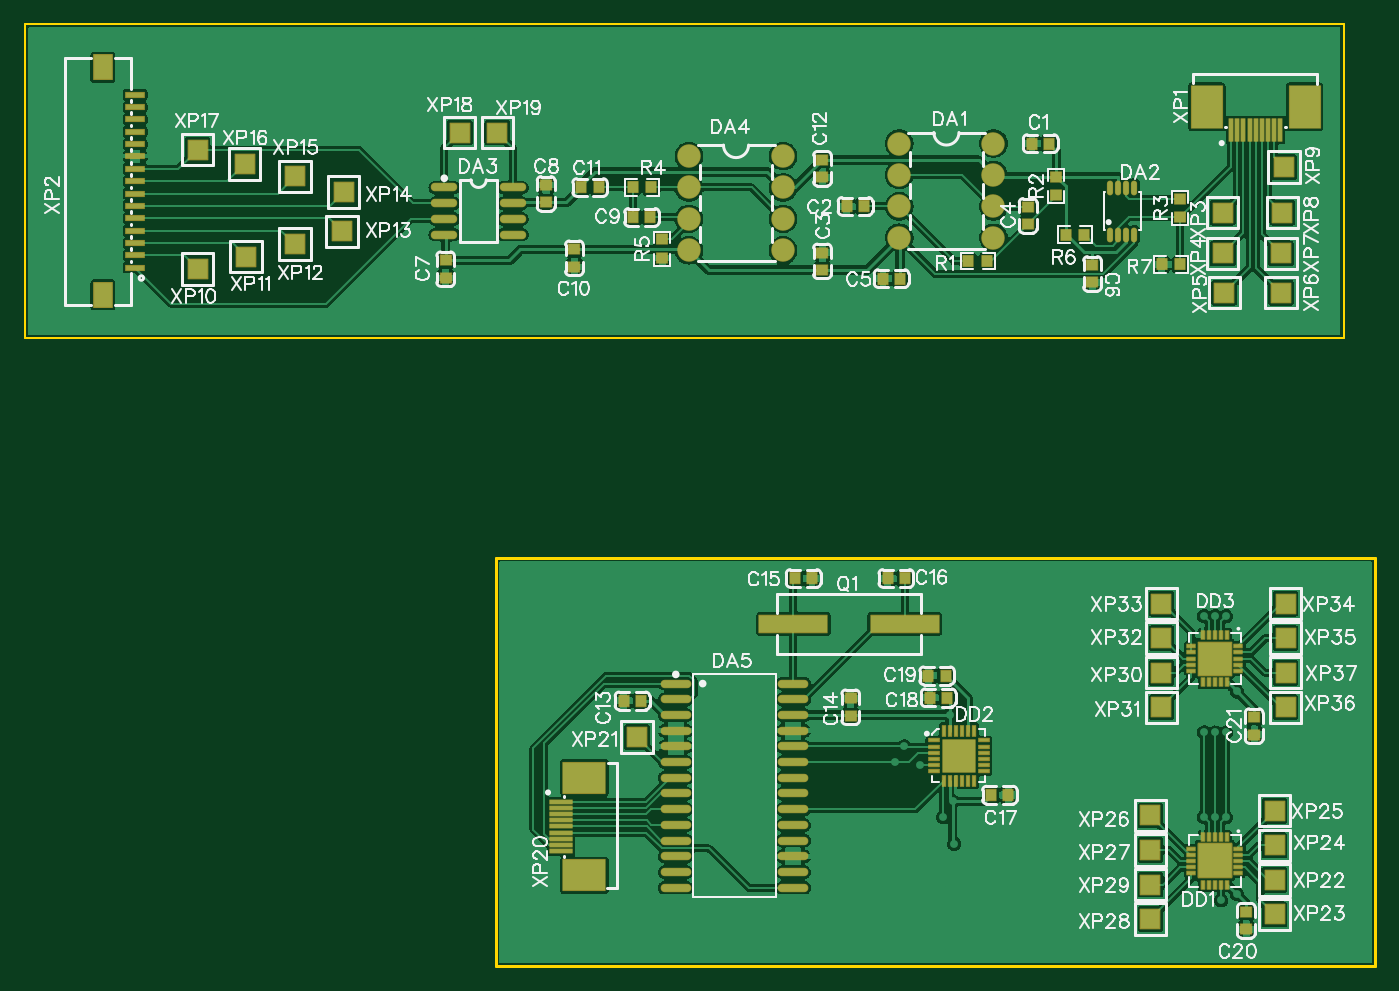
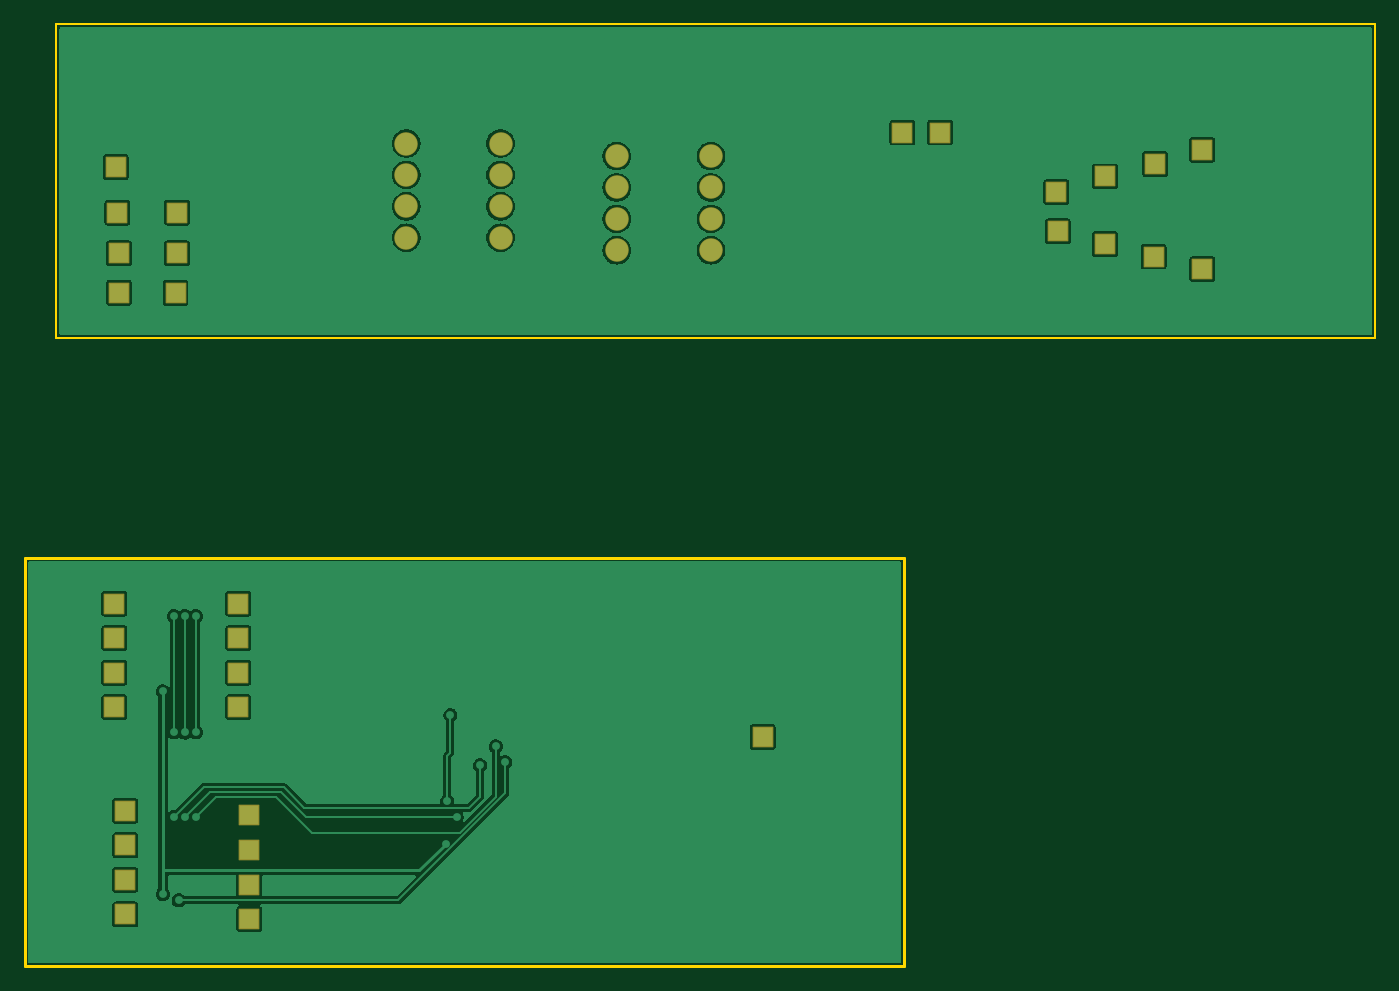
Circuit board: 9 layer files. Board 109.2 x 76.2 mm.
- drill: Drill_PTH_Through.DRL (3475 bytes)
- drill: Drill_PTH_Through_Via.DRL (2603 bytes)
- outline: Gerber_BoardOutlineLayer.GKO (653 bytes)
- bottom_copper: Gerber_BottomLayer.GBL (56034 bytes)
- bottom_mask: Gerber_BottomSolderMaskLayer.GBS (1866 bytes)
- top_copper: Gerber_TopLayer.GTL (171400 bytes)
- paste: Gerber_TopPasteMaskLayer.GTP (14669 bytes)
- top_silk: Gerber_TopSilkscreenLayer.GTO (81147 bytes)
- top_mask: Gerber_TopSolderMaskLayer.GTS (11063 bytes)

=== drill: Drill_PTH_Through.DRL ===
M48
INCH,LZ
;FILE_FORMAT=2:4
;TYPE=PLATED
;Layer: PTH_Through
;EasyEDA v6.5.51, 2025-10-31 14:29:39
;fb125d5df4574c0190a2b935d37d4f1a,f96c02e88a3b40f88d53933fed3a7683,10
;Gerber Generator version 0.2
;Holesize 1 = 0.0120 inch
T01C0.0120
;Holesize 2 = 0.0120 inch
T02C0.0120
;Holesize 3 = 0.0350 inch
T03C0.0350
;Holesize 4 = 0.0430 inch
T04C0.0430
%
G05
G90
T01
X012305Y-001797
X016305Y000203
X016305Y-001797
X-009578Y004578
X-009578Y002578
X-009578Y000578
X-009578Y-001422
X-009578Y-003422
X-007578Y004578
X-007578Y002578
X-007578Y000578
X-007578Y-001422
X-005578Y004578
X-005578Y002578
X-003578Y004578
X-003578Y002578
X-001578Y004578
X-001578Y002578
X000422Y004578
X000422Y002578
X002422Y004578
X002422Y002578
X002422Y000578
X002422Y-003422
X004422Y004578
X004422Y002578
X004422Y-003422
X006422Y004578
X006422Y002578
X006422Y000578
X006422Y-003422
X008422Y004578
X008422Y002578
X008422Y-003422
X010422Y004578
X010422Y002578
X010422Y-003422
X012422Y004578
X012422Y002578
X012422Y-003422
X014422Y004578
X014422Y002578
X014422Y-003422
X016422Y004578
X016422Y002578
X016422Y-003422
X018422Y004578
X018422Y002578
X018422Y-003422
X020422Y004578
X020422Y002578
X020422Y-003422
X022422Y004578
X022422Y002578
X022422Y000578
X022422Y-003422
X024422Y004578
X024422Y002578
X024422Y000578
X026422Y004578
X026422Y002578
X026422Y000578
X026422Y-003422
X028422Y004578
X030422Y004578
X005422Y-012422
X005422Y-014422
X005422Y-016422
X005422Y-018422
X005422Y-020422
X005422Y-022422
X005422Y-024422
X007422Y-012422
X007422Y-014422
X007422Y-024422
X009422Y-012422
X009422Y-014422
X009422Y-022422
X009422Y-024422
X011422Y-012422
X011422Y-014422
X011422Y-024422
X013422Y-012422
X013422Y-016422
X013422Y-018422
X013422Y-020422
X013422Y-024422
X015422Y-016422
X015422Y-020422
X015422Y-022422
X015422Y-024422
X017422Y-016422
X017422Y-020422
X017422Y-022422
X017422Y-024422
X019422Y-012422
X019422Y-022422
X019422Y-024422
X021422Y-012422
X021422Y-014422
X021422Y-016422
X021422Y-018422
X021422Y-022422
X021422Y-024422
X023422Y-012422
X023422Y-014422
X023422Y-016422
X023422Y-018422
X023422Y-022422
X023422Y-024422
X025422Y-012422
X025422Y-014422
X025422Y-016422
X025422Y-018422
X025422Y-024422
X027422Y-012422
X027422Y-024422
X029422Y-012422
X029422Y-018422
X029422Y-024422
X031422Y-012422
X031422Y-014422
X031422Y-016422
X031422Y-018422
X031422Y-020422
X031422Y-022422
X031422Y-024422
T02
X019550Y-019750
X019450Y-017000
X027550Y-013850
X027900Y-013850
X028250Y-013850
X028250Y-020250
X027900Y-020250
X027550Y-020250
X018000Y-018000
X017700Y-018500
X028100Y-022900
X019250Y-020250
X028600Y-016250
X028600Y-022700
X018500Y-018600
X027550Y-017554
X027900Y-017557
X028250Y-017554
X019600Y-021100
T03
X028150Y-001000
X028150Y-002300
X028200Y-003550
X030000Y-003550
X030000Y-002300
X030050Y-001000
X030100Y000450
X-004500Y-002800
X-002950Y-002400
X-001400Y-002000
X000100Y-001600
X000150Y-000350
X-001400Y000150
X-003000Y000550
X-004500Y001000
X003850Y001550
X005050Y001550
X009500Y-017700
X029800Y-022250
X029800Y-023350
X029800Y-021150
X029800Y-020050
X025850Y-020200
X025850Y-021300
X025850Y-023500
X025850Y-022400
X026200Y-015653
X026200Y-016753
X026200Y-014553
X026200Y-013453
X030150Y-013453
X030150Y-014553
X030150Y-016753
X030150Y-015653
T04
X017850Y001200
X017850Y000200
X020850Y000200
X020850Y001200
X017850Y-000800
X017850Y-001800
X020850Y-000800
X020850Y-001800
X011150Y000800
X011150Y-000200
X014150Y-000200
X014150Y000800
X011150Y-001200
X011150Y-002200
X014150Y-001200
X014150Y-002200
M30

=== drill: Drill_PTH_Through_Via.DRL ===
M48
INCH,LZ
;FILE_FORMAT=2:4
;TYPE=PLATED
;Layer: PTH_Through_Via
;EasyEDA v6.5.51, 2025-10-31 14:29:39
;fb125d5df4574c0190a2b935d37d4f1a,f96c02e88a3b40f88d53933fed3a7683,10
;Gerber Generator version 0.2
;Holesize 1 = 0.0120 inch
T01C0.0120
;Holesize 2 = 0.0120 inch
T02C0.0120
%
G05
G90
T01
X012305Y-001797
X016305Y000203
X016305Y-001797
X-009578Y004578
X-009578Y002578
X-009578Y000578
X-009578Y-001422
X-009578Y-003422
X-007578Y004578
X-007578Y002578
X-007578Y000578
X-007578Y-001422
X-005578Y004578
X-005578Y002578
X-003578Y004578
X-003578Y002578
X-001578Y004578
X-001578Y002578
X000422Y004578
X000422Y002578
X002422Y004578
X002422Y002578
X002422Y000578
X002422Y-003422
X004422Y004578
X004422Y002578
X004422Y-003422
X006422Y004578
X006422Y002578
X006422Y000578
X006422Y-003422
X008422Y004578
X008422Y002578
X008422Y-003422
X010422Y004578
X010422Y002578
X010422Y-003422
X012422Y004578
X012422Y002578
X012422Y-003422
X014422Y004578
X014422Y002578
X014422Y-003422
X016422Y004578
X016422Y002578
X016422Y-003422
X018422Y004578
X018422Y002578
X018422Y-003422
X020422Y004578
X020422Y002578
X020422Y-003422
X022422Y004578
X022422Y002578
X022422Y000578
X022422Y-003422
X024422Y004578
X024422Y002578
X024422Y000578
X026422Y004578
X026422Y002578
X026422Y000578
X026422Y-003422
X028422Y004578
X030422Y004578
X005422Y-012422
X005422Y-014422
X005422Y-016422
X005422Y-018422
X005422Y-020422
X005422Y-022422
X005422Y-024422
X007422Y-012422
X007422Y-014422
X007422Y-024422
X009422Y-012422
X009422Y-014422
X009422Y-022422
X009422Y-024422
X011422Y-012422
X011422Y-014422
X011422Y-024422
X013422Y-012422
X013422Y-016422
X013422Y-018422
X013422Y-020422
X013422Y-024422
X015422Y-016422
X015422Y-020422
X015422Y-022422
X015422Y-024422
X017422Y-016422
X017422Y-020422
X017422Y-022422
X017422Y-024422
X019422Y-012422
X019422Y-022422
X019422Y-024422
X021422Y-012422
X021422Y-014422
X021422Y-016422
X021422Y-018422
X021422Y-022422
X021422Y-024422
X023422Y-012422
X023422Y-014422
X023422Y-016422
X023422Y-018422
X023422Y-022422
X023422Y-024422
X025422Y-012422
X025422Y-014422
X025422Y-016422
X025422Y-018422
X025422Y-024422
X027422Y-012422
X027422Y-024422
X029422Y-012422
X029422Y-018422
X029422Y-024422
X031422Y-012422
X031422Y-014422
X031422Y-016422
X031422Y-018422
X031422Y-020422
X031422Y-022422
X031422Y-024422
T02
X019550Y-019750
X019450Y-017000
X027550Y-013850
X027900Y-013850
X028250Y-013850
X028250Y-020250
X027900Y-020250
X027550Y-020250
X018000Y-018000
X017700Y-018500
X028100Y-022900
X019250Y-020250
X028600Y-016250
X028600Y-022700
X018500Y-018600
X027550Y-017554
X027900Y-017557
X028250Y-017554
X019600Y-021100
M30

=== outline: Gerber_BoardOutlineLayer.GKO ===
G04 Layer: BoardOutlineLayer*
G04 EasyEDA v6.5.51, 2025-10-31 14:29:39*
G04 fb125d5df4574c0190a2b935d37d4f1a,f96c02e88a3b40f88d53933fed3a7683,10*
G04 Gerber Generator version 0.2*
G04 Scale: 100 percent, Rotated: No, Reflected: No *
G04 Dimensions in inches *
G04 leading zeros omitted , absolute positions ,3 integer and 6 decimal *
%FSLAX36Y36*%
%MOIN*%

%ADD10C,0.0100*%
%ADD11C,0.0050*%
%ADD12C,0.0151*%
D10*
X500000Y-1200000D02*
G01*
X3300000Y-1200000D01*
X3300000Y-2500000D01*
X500000Y-2500000D01*
X500000Y-1200000D01*
D11*
X-1000000Y500000D02*
G01*
X3200000Y500000D01*
X3200000Y-500000D01*
X-1000000Y-500000D01*
X-1000000Y500000D01*

%LPD*%
M02*

=== bottom_copper: Gerber_BottomLayer.GBL (56034 bytes, source omitted) ===
=== bottom_mask: Gerber_BottomSolderMaskLayer.GBS ===
G04 Layer: BottomSolderMaskLayer*
G04 EasyEDA v6.5.51, 2025-10-31 14:29:39*
G04 fb125d5df4574c0190a2b935d37d4f1a,f96c02e88a3b40f88d53933fed3a7683,10*
G04 Gerber Generator version 0.2*
G04 Scale: 100 percent, Rotated: No, Reflected: No *
G04 Dimensions in inches *
G04 leading zeros omitted , absolute positions ,3 integer and 6 decimal *
%FSLAX36Y36*%
%MOIN*%

%AMMACRO1*4,1,8,-0.0318,-0.033,-0.033,-0.0318,-0.033,0.0318,-0.0318,0.033,0.0318,0.033,0.033,0.0318,0.033,-0.0318,0.0318,-0.033,-0.0318,-0.033,0*%
%ADD10C,0.0749*%
%ADD11MACRO1*%
%ADD12C,0.0155*%

%LPD*%
D10*
G01*
X1785000Y120000D03*
G01*
X1785000Y20000D03*
G01*
X2085000Y20000D03*
G01*
X2085000Y120000D03*
G01*
X1785000Y-80000D03*
G01*
X1785000Y-180000D03*
G01*
X2085000Y-80000D03*
G01*
X2085000Y-180000D03*
G01*
X1115000Y80000D03*
G01*
X1115000Y-20000D03*
G01*
X1415000Y-20000D03*
G01*
X1415000Y80000D03*
G01*
X1115000Y-120000D03*
G01*
X1115000Y-220000D03*
G01*
X1415000Y-120000D03*
G01*
X1415000Y-220000D03*
D11*
G01*
X2815000Y-100000D03*
G01*
X2815000Y-230000D03*
G01*
X2820000Y-355000D03*
G01*
X3000000Y-355000D03*
G01*
X3000000Y-230000D03*
G01*
X3005000Y-100000D03*
G01*
X3010000Y45000D03*
G01*
X-450000Y-280000D03*
G01*
X-295000Y-240000D03*
G01*
X-140000Y-200000D03*
G01*
X10000Y-160000D03*
G01*
X15000Y-35000D03*
G01*
X-140000Y15000D03*
G01*
X-300000Y55000D03*
G01*
X-450000Y100000D03*
G01*
X385000Y155000D03*
G01*
X505000Y155000D03*
G01*
X950000Y-1770000D03*
G01*
X2980000Y-2225000D03*
G01*
X2980000Y-2335000D03*
G01*
X2980000Y-2115000D03*
G01*
X2980000Y-2005000D03*
G01*
X2585000Y-2020000D03*
G01*
X2585000Y-2130000D03*
G01*
X2585000Y-2350000D03*
G01*
X2585000Y-2240000D03*
G01*
X2620001Y-1565280D03*
G01*
X2620001Y-1675280D03*
G01*
X2620001Y-1455280D03*
G01*
X2620001Y-1345280D03*
G01*
X3015001Y-1345280D03*
G01*
X3015001Y-1455280D03*
G01*
X3015001Y-1675280D03*
G01*
X3015001Y-1565280D03*
M02*

=== top_copper: Gerber_TopLayer.GTL (171400 bytes, source omitted) ===
=== paste: Gerber_TopPasteMaskLayer.GTP (14669 bytes, source omitted) ===
=== top_silk: Gerber_TopSilkscreenLayer.GTO (81147 bytes, source omitted) ===
=== top_mask: Gerber_TopSolderMaskLayer.GTS (11063 bytes, source omitted) ===
